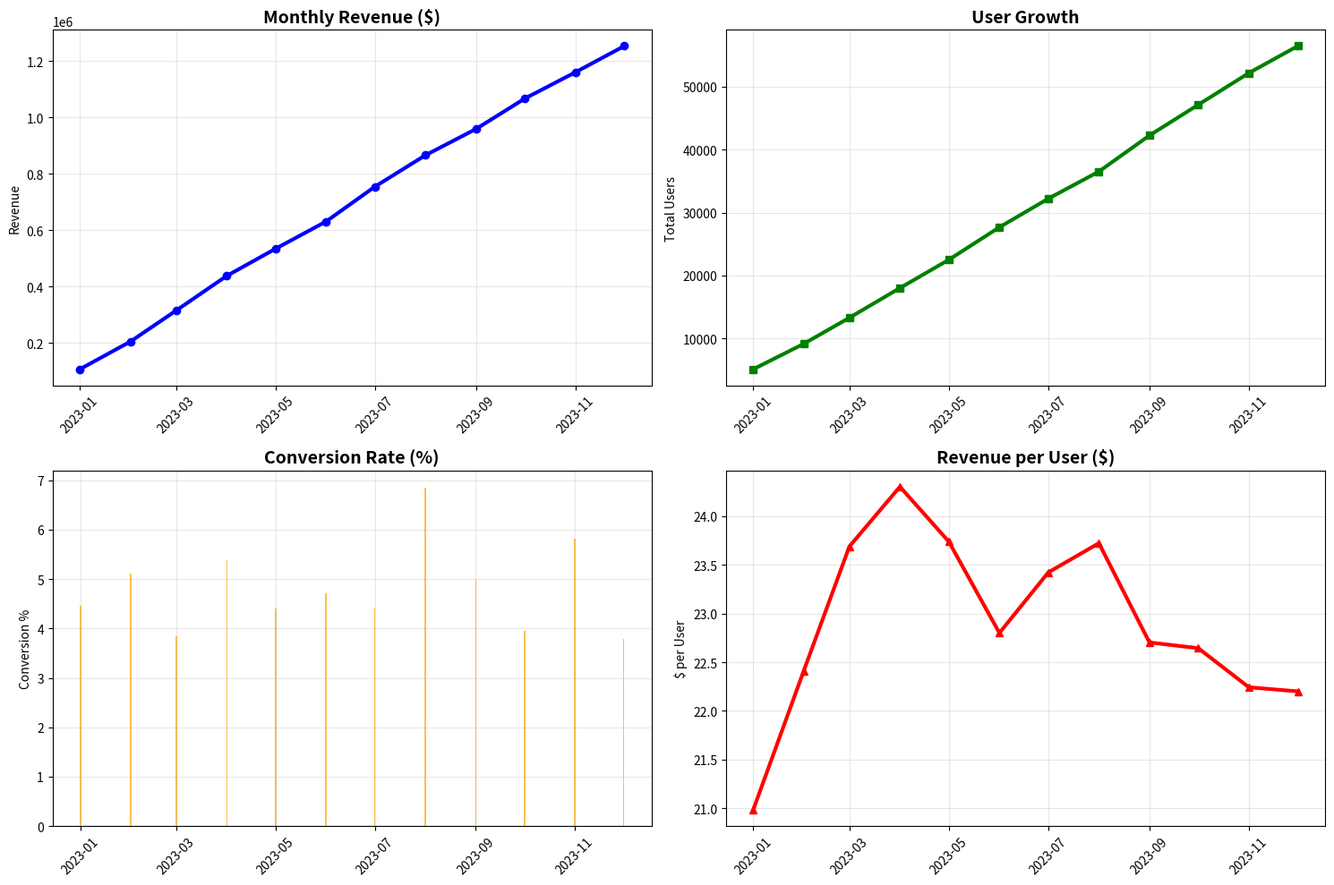

Source code (Python):
import matplotlib.pyplot as plt
import numpy as np

# Generate sample data
np.random.seed(42)
dates = np.arange('2023-01', '2024-01', dtype='datetime64[M]')
revenue = np.random.normal(100000, 15000, len(dates)).cumsum()
users = np.random.normal(5000, 500, len(dates)).cumsum()
conversion_rate = np.random.normal(0.05, 0.01, len(dates))
conversion_rate = np.clip(conversion_rate, 0.01, 0.1)  # Keep realistic

# Create dashboard layout
fig, ((ax1, ax2), (ax3, ax4)) = plt.subplots(2, 2, figsize=(15, 10))

# Revenue over time
ax1.plot(dates, revenue, 'b-', linewidth=3, marker='o')
ax1.set_title('Monthly Revenue ($)', fontsize=14, fontweight='bold')
ax1.set_ylabel('Revenue')
ax1.grid(True, alpha=0.3)
ax1.tick_params(axis='x', rotation=45)

# User growth
ax2.plot(dates, users, 'g-', linewidth=3, marker='s')
ax2.set_title('User Growth', fontsize=14, fontweight='bold')
ax2.set_ylabel('Total Users')
ax2.grid(True, alpha=0.3)
ax2.tick_params(axis='x', rotation=45)

# Conversion rate
ax3.bar(dates, conversion_rate * 100, color='orange', alpha=0.7)
ax3.set_title('Conversion Rate (%)', fontsize=14, fontweight='bold')
ax3.set_ylabel('Conversion %')
ax3.grid(True, alpha=0.3)
ax3.tick_params(axis='x', rotation=45)

# Revenue per user
revenue_per_user = revenue / users
ax4.plot(dates, revenue_per_user, 'r-', linewidth=3, marker='^')
ax4.set_title('Revenue per User ($)', fontsize=14, fontweight='bold')
ax4.set_ylabel('$ per User')
ax4.grid(True, alpha=0.3)
ax4.tick_params(axis='x', rotation=45)

plt.tight_layout()
plt.show()

# Summary statistics
print("=== Dashboard Summary ===")
print(f"Total Revenue: ${revenue[-1]:,.2f}")
print(f"Total Users: {users[-1]:,.0f}")
print(f"Current Conversion Rate: {conversion_rate[-1]*100:.1f}%")
print(f"Revenue per User: ${revenue_per_user[-1]:.2f}")
print("\n💡 Launch in Marimo to add interactive filters, date ranges, and real-time updates!")
